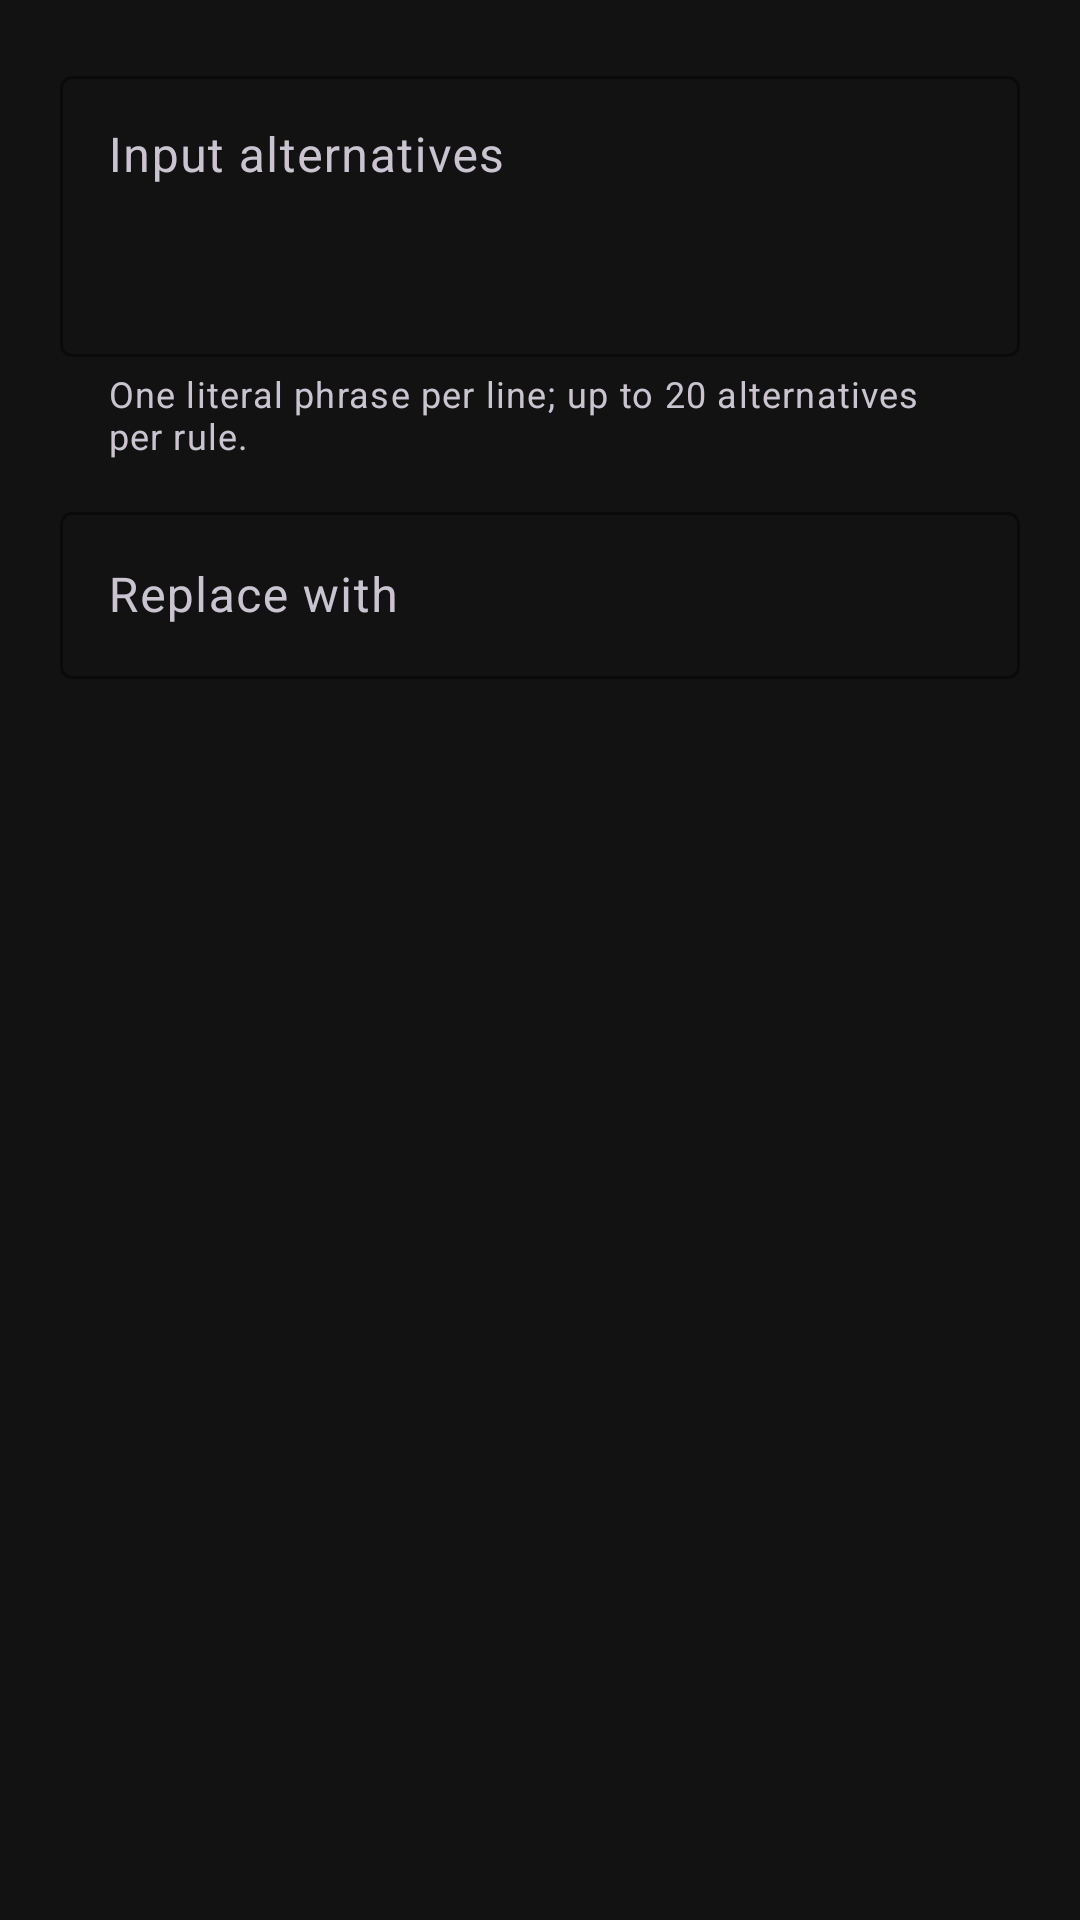

Produce the Android XML layout that renders to this screen, including the resource entries it uses.
<!-- AndroidManifest.xml: application theme Theme.VoiceDictation -->
<!-- res/layout/dialog_string_replacement.xml -->
<?xml version="1.0" encoding="utf-8"?>
<LinearLayout xmlns:android="http://schemas.android.com/apk/res/android"
    xmlns:app="http://schemas.android.com/apk/res-auto"
    android:layout_width="match_parent"
    android:layout_height="wrap_content"
    android:orientation="vertical"
    android:padding="20dp">

    <com.google.android.material.textfield.TextInputLayout
        android:id="@+id/tilStringReplacementInputs"
        style="@style/Widget.Material3.TextInputLayout.OutlinedBox"
        android:layout_width="match_parent"
        android:layout_height="wrap_content"
        android:hint="@string/string_replacement_inputs_hint"
        app:boxStrokeColor="@color/accent"
        app:hintTextColor="@color/accent"
        app:helperText="@string/string_replacement_inputs_helper">

        <com.google.android.material.textfield.TextInputEditText
            android:id="@+id/etStringReplacementInputs"
            android:layout_width="match_parent"
            android:layout_height="wrap_content"
            android:gravity="top|start"
            android:inputType="textCapSentences|textMultiLine"
            android:minLines="3"
            android:maxLines="7"
            android:imeOptions="flagNoEnterAction" />
    </com.google.android.material.textfield.TextInputLayout>

    <com.google.android.material.textfield.TextInputLayout
        android:id="@+id/tilStringReplacementOutput"
        style="@style/Widget.Material3.TextInputLayout.OutlinedBox"
        android:layout_width="match_parent"
        android:layout_height="wrap_content"
        android:layout_marginTop="12dp"
        android:hint="@string/string_replacement_output_hint"
        app:boxStrokeColor="@color/accent"
        app:hintTextColor="@color/accent">

        <com.google.android.material.textfield.TextInputEditText
            android:id="@+id/etStringReplacementOutput"
            android:layout_width="match_parent"
            android:layout_height="wrap_content"
            android:inputType="textCapSentences"
            android:imeOptions="actionDone"
            android:singleLine="true" />
    </com.google.android.material.textfield.TextInputLayout>

</LinearLayout>
<!-- resources referenced by this layout -->
<resources>
  <color name="accent">#00B0FF</color>
  <string name="string_replacement_inputs_helper">One literal phrase per line; up to 20 alternatives per rule.</string>
  <string name="string_replacement_inputs_hint">Input alternatives</string>
  <string name="string_replacement_output_hint">Replace with</string>
  <style name="Theme.VoiceDictation" parent="Theme.Material3.Dark.NoActionBar">
          <item name="colorPrimary">@color/primary</item>
          <item name="colorOnPrimary">#FFFFFF</item>
          <item name="colorPrimaryContainer">@color/primary_container</item>
          <item name="colorOnPrimaryContainer">@color/on_primary_container</item>
          <item name="colorSecondary">@color/accent</item>
          <item name="android:windowBackground">@color/background_dark</item>
          <item name="android:statusBarColor">@color/background_dark</item>
          <item name="android:navigationBarColor">@color/background_dark</item>
      </style>
  <color name="primary">#1E88E5</color>
  <color name="primary_container">#D1E4FF</color>
  <color name="on_primary_container">#001D36</color>
  <color name="background_dark">#121212</color>
</resources>
